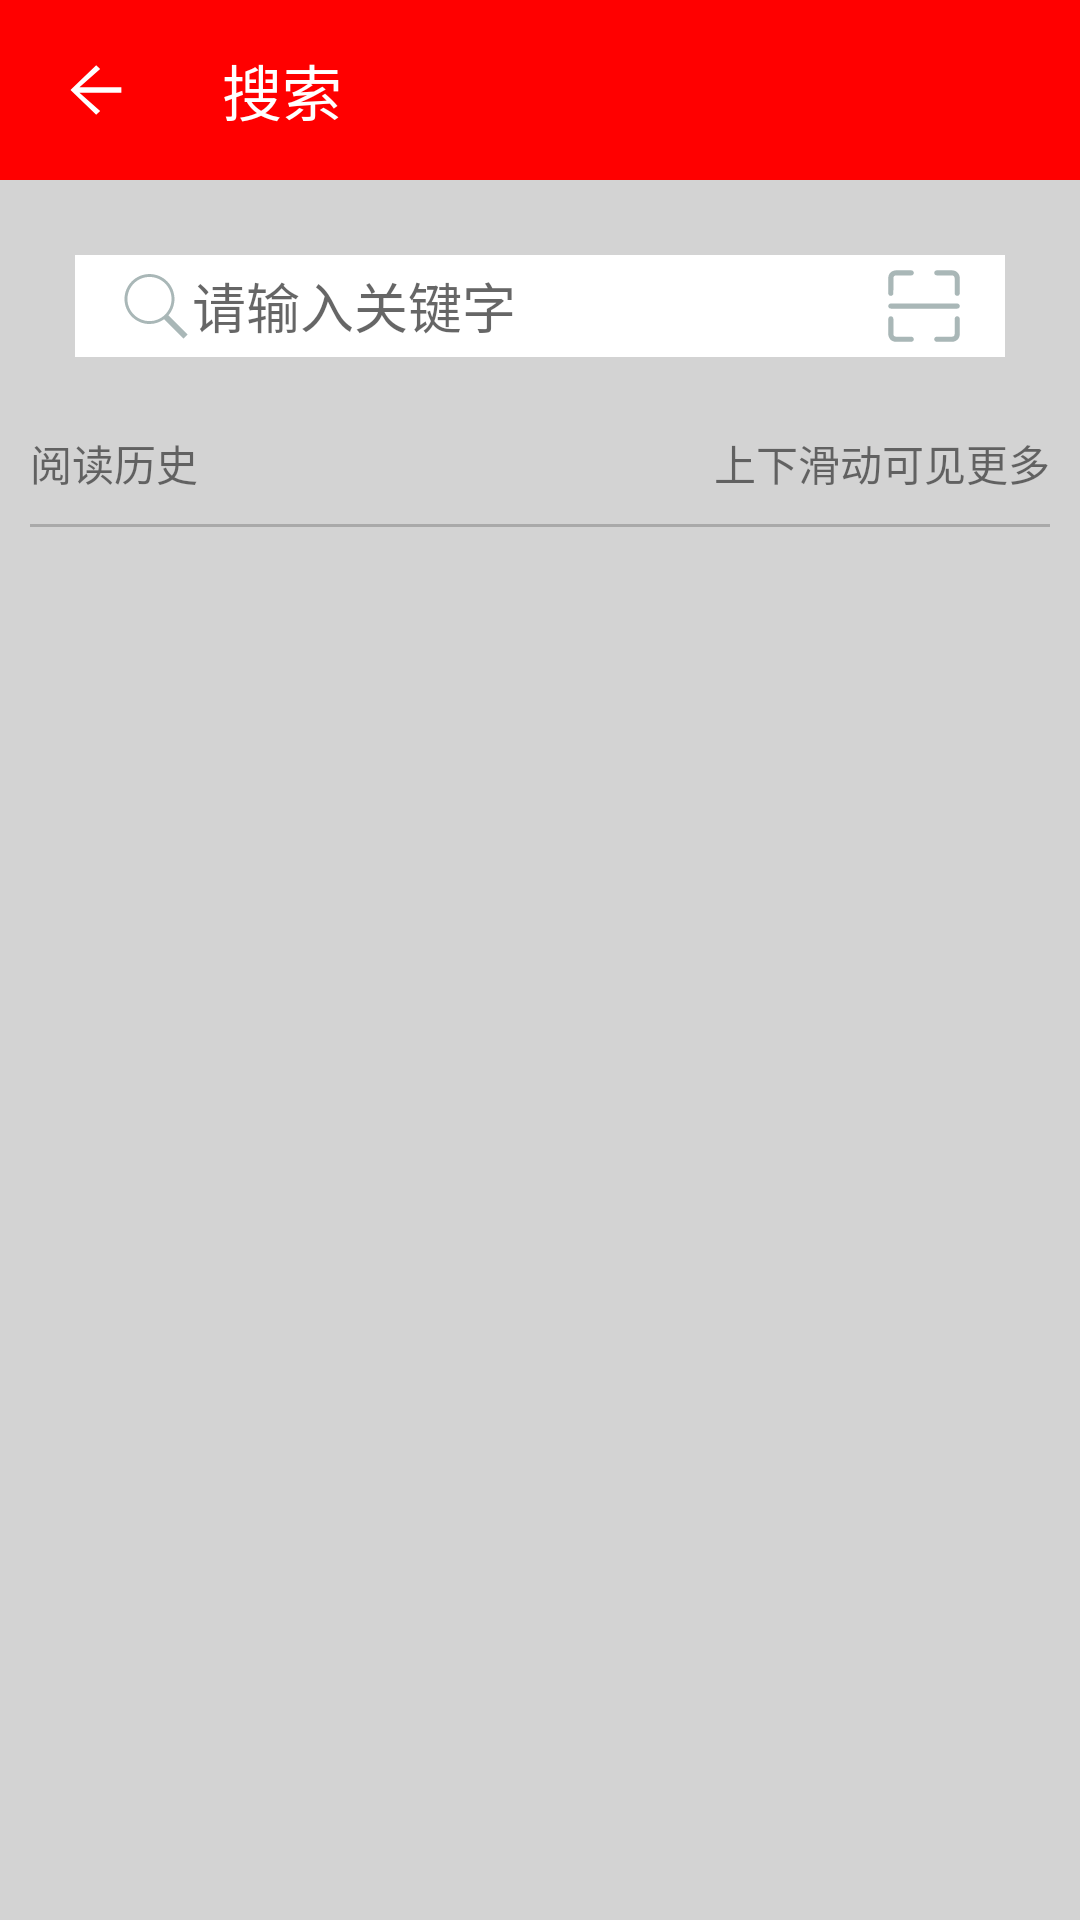

Produce the Android XML layout that renders to this screen, including the resource entries it uses.
<!-- AndroidManifest.xml: application theme NotitleTheme -->
<!-- res/layout/activity_search.xml -->
<?xml version="1.0" encoding="utf-8"?>
<LinearLayout xmlns:android="http://schemas.android.com/apk/res/android"
    android:orientation="vertical" android:layout_width="match_parent"
    android:layout_height="match_parent"
    android:background="#D3D3D3">

    <LinearLayout
        android:layout_width="match_parent"
        android:layout_height="60dp"
        android:background="#FF0000"
        android:orientation="horizontal">

        <ImageView
            android:id="@+id/search_back"
            android:layout_width="wrap_content"
            android:layout_height="wrap_content"
            android:layout_marginLeft="20dp"
            android:layout_gravity="center_vertical"
            android:src="@drawable/back"/>

        <TextView
            android:layout_width="wrap_content"
            android:layout_height="wrap_content"
            android:layout_marginLeft="30dp"
            android:layout_gravity="center_vertical"
            android:textColor="#ffffff"
            android:textSize="20sp"
            android:text="搜索"/>

    </LinearLayout>

    <LinearLayout
        android:layout_width="match_parent"
        android:layout_height="wrap_content"
        android:layout_margin="25dp"
        android:background="#ffffff"
        android:orientation="horizontal">

        <ImageView
            android:layout_width="wrap_content"
            android:layout_height="wrap_content"
            android:layout_marginLeft="15dp"
            android:layout_marginTop="5dp"
            android:layout_marginBottom="5dp"
            android:layout_gravity="center_vertical"
            android:src="@drawable/search_light"/>

        <EditText
            android:layout_width="0dp"
            android:layout_height="wrap_content"
            android:layout_weight="1"
            android:layout_gravity="center_vertical"
            android:gravity="center_vertical"
            android:background="@null"
            android:hint="请输入关键字"
            android:textColor="#000000"
            android:textCursorDrawable="@null" />

        <ImageView
            android:id="@+id/scan"
            android:layout_width="wrap_content"
            android:layout_height="wrap_content"
            android:layout_marginRight="15dp"
            android:layout_marginTop="5dp"
            android:layout_marginBottom="5dp"
            android:layout_gravity="center_vertical"
            android:src="@drawable/scan"/>

    </LinearLayout>

    <LinearLayout
        android:layout_width="match_parent"
        android:layout_height="wrap_content"
        android:layout_marginLeft="10dp"
        android:layout_marginRight="10dp"
        android:orientation="horizontal">

        <TextView
            android:layout_width="wrap_content"
            android:layout_height="wrap_content"
            android:text="阅读历史"/>

        <View
            android:layout_width="0dp"
            android:layout_height="match_parent"
            android:layout_weight="1"/>

        <TextView
            android:id="@+id/more_readhistory"
            android:layout_width="wrap_content"
            android:layout_height="wrap_content"
            android:text="上下滑动可见更多"/>

    </LinearLayout>

    <View
        android:layout_width="match_parent"
        android:layout_height="1dip"
        android:layout_margin="10dp"
        android:background="#A9A9A9"/>

    <TextView
        android:id="@+id/read_history"
        android:layout_width="match_parent"
        android:layout_height="wrap_content"
        android:maxLines="10"
        android:layout_marginLeft="10dp"
        android:layout_marginRight="10dp"
        android:textColor="#000000"
        android:scrollbars="vertical"
        android:singleLine="false"/>

</LinearLayout>
<!-- resources referenced by this layout -->
<resources>
  <!-- drawable back (drawable) -->
  <vector android:height="24dp" android:viewportHeight="200.0"
      android:viewportWidth="200.0" android:width="24dp" xmlns:android="http://schemas.android.com/apk/res/android">
      <path android:fillColor="#ffffff" android:pathData="M54.1,92.45l116.38,0 0,15.1L54.1,107.55 111.55,158.3l-11.05,10.68L29.18,100l5.53,-5.34 65.79,-63.63 11.05,10.67L54.1,92.45z"/>
  </vector>
  <!-- drawable scan: vector/xml drawable (drawable, 2774 chars, omitted) -->
  <!-- drawable search_light (drawable) -->
  <vector android:height="24dp" android:viewportHeight="200.0"
      android:viewportWidth="200.0" android:width="24dp" xmlns:android="http://schemas.android.com/apk/res/android">
      <path android:fillColor="#a9b7b7" android:pathData="M187.74,178.97 L134.54,125.77c10.44,-12.15 16.8,-27.91 16.8,-45.15 0,-38.28 -31.14,-69.41 -69.41,-69.41 -38.28,0 -69.41,31.14 -69.41,69.41 0,38.28 31.14,69.41 69.41,69.41 15.16,0 29.14,-4.94 40.57,-13.21l53.69,53.69L187.74,178.97zM20.68,80.62c0,-33.77 27.48,-61.25 61.25,-61.25 33.77,0 61.25,27.48 61.25,61.25 0,33.77 -27.48,61.25 -61.25,61.25C48.16,141.87 20.68,114.39 20.68,80.62z"/>
  </vector>
  <style parent="Theme.AppCompat.Light.NoActionBar" name="NotitleTheme">
          <item name="android:windowNoTitle">true</item>
          <item name="android:windowFullscreen">true</item>
      </style>
</resources>
